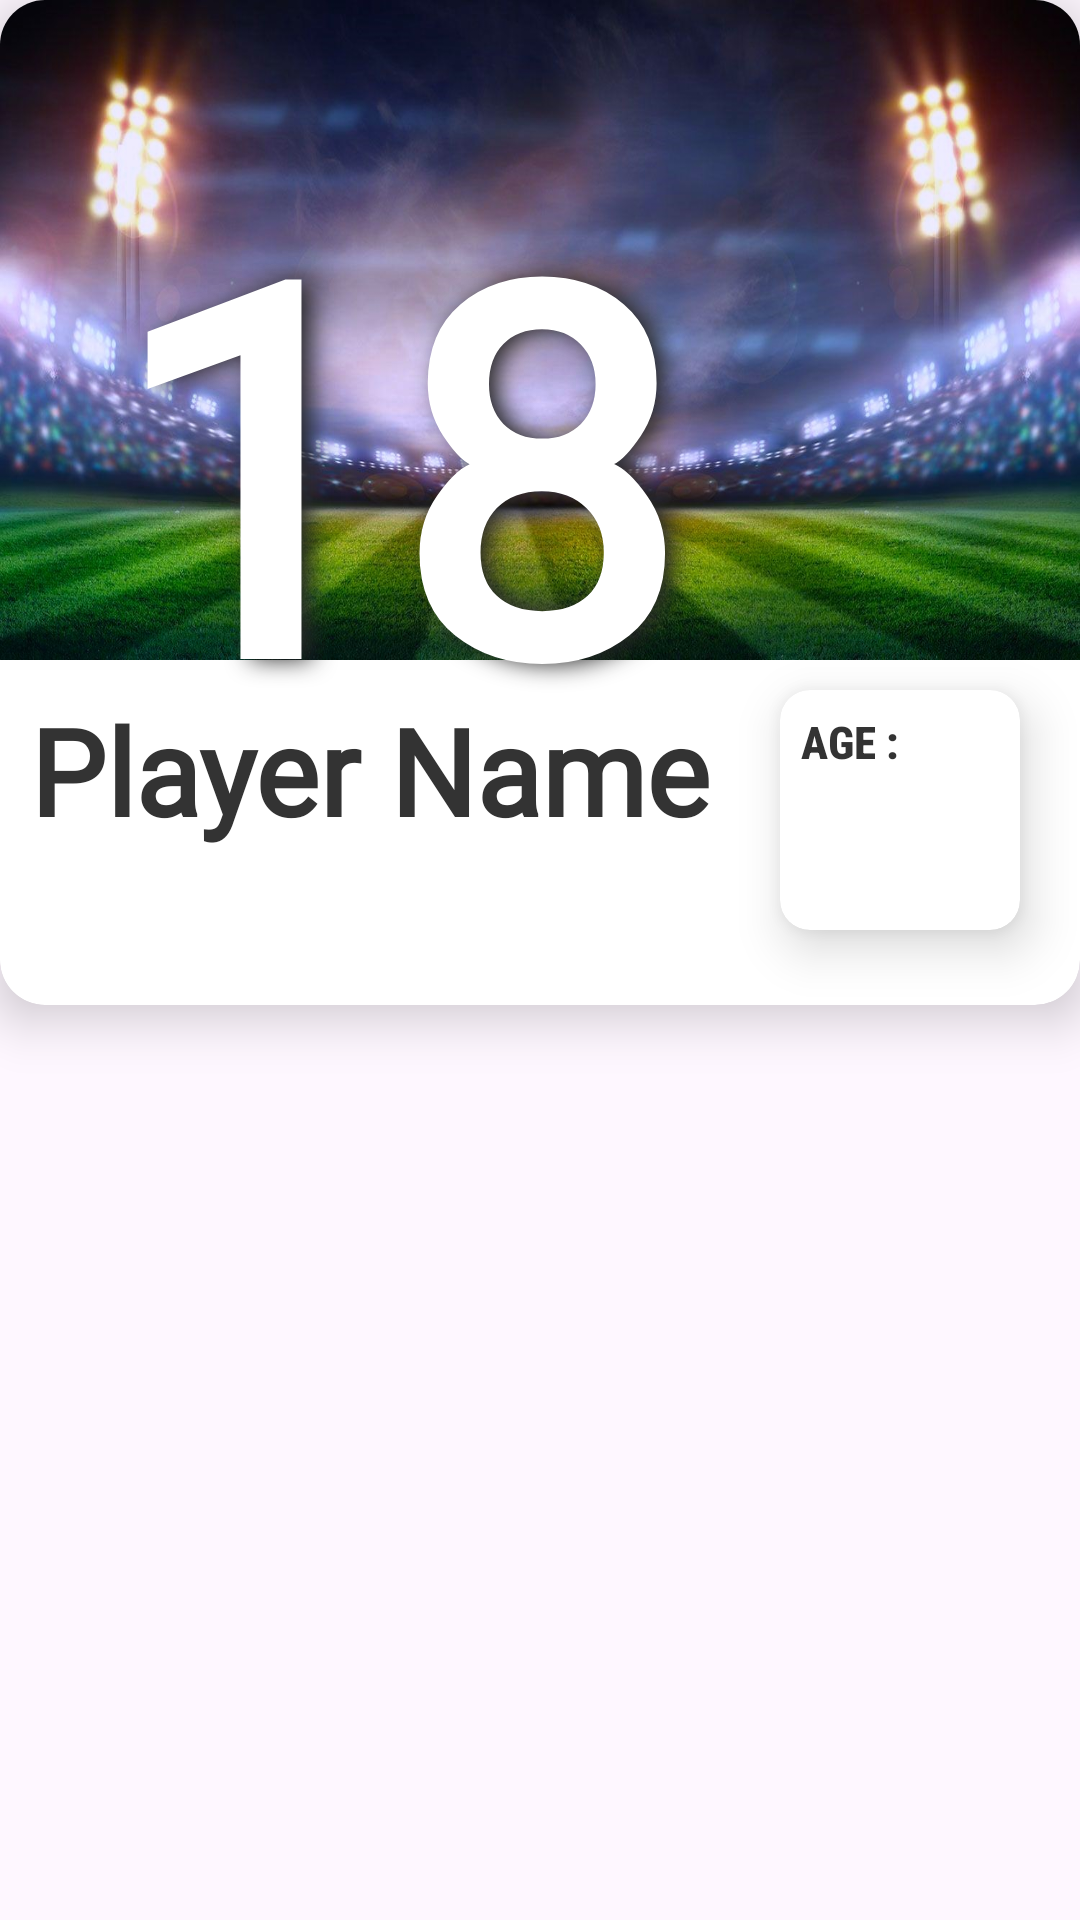

Reconstruct the res/layout file that produces this screen, plus the resources it refers to.
<!-- AndroidManifest.xml: application theme Theme.DREAM11 -->
<!-- res/layout/player_detail_alertbox.xml -->
<?xml version="1.0" encoding="utf-8"?>
<RelativeLayout
    xmlns:android="http://schemas.android.com/apk/res/android"
    xmlns:app="http://schemas.android.com/apk/res-auto"
    android:layout_width="wrap_content"
    android:layout_height="wrap_content"
    android:background="@android:color/transparent">

    <androidx.cardview.widget.CardView
        android:id="@+id/cardview1"
        android:layout_width="wrap_content"
        android:layout_height="335dp"
        app:cardElevation="10dp"
        app:cardCornerRadius="15dp"
        app:cardBackgroundColor="@color/white">

        <RelativeLayout
            android:layout_width="match_parent"
            android:layout_height="match_parent">

            <ImageView
                android:id="@+id/bgimage"
                android:layout_width="match_parent"
                android:layout_height="220dp"
                android:background="@drawable/bg_cricket"/>

            <TextView
                android:id="@+id/jersyNo"
                android:layout_width="300dp"
                android:layout_height="wrap_content"
                android:textStyle="bold"
                android:textSize="170dp"
                android:fontFamily="@font/bebasneue"
                android:textColor="@color/white"
                android:layout_marginHorizontal="35dp"
                android:layout_marginTop="40dp"
                android:elevation="50dp"
                android:shadowRadius="20"
                android:shadowDx="10"
                android:shadowDy="0"
                android:text="18"
                android:shadowColor="#292929"/>

            <ImageView
                android:id="@+id/playerImage"
                android:layout_width="200dp"
                android:layout_height="200dp"
                android:layout_alignEnd="@+id/bgimage"
                android:layout_alignBottom="@id/bgimage"
                android:elevation="100dp"/>

            <TextView
                android:id="@+id/playerName"
                android:layout_width="wrap_content"
                android:layout_height="wrap_content"
                android:text="Player Name"
                android:textSize="40dp"
                android:layout_below="@id/bgimage"
                android:layout_marginHorizontal="10dp"
                android:layout_marginTop="10dp"
                android:textStyle="bold"
                android:fontFamily="@font/bebasneue"
                android:textColor="#333333"
                android:maxLines="1"
                android:ellipsize="end"/>

            <ImageView
                android:id="@+id/flagimg"
                android:layout_width="40dp"
                android:layout_height="27.5dp"
                android:layout_below="@id/playerName"
                android:layout_marginStart="15dp"/>

            <TextView
                android:id="@+id/playerrole_textview"
                android:layout_width="wrap_content"
                android:layout_height="wrap_content"
                android:layout_below="@id/playerName"
                android:layout_toEndOf="@id/flagimg"
                android:layout_marginStart="5dp"
                android:layout_marginTop="2dp"
                android:textStyle="bold"
                android:textSize="15dp"
                android:fontFamily="sans-serif-condensed-medium"
                android:textColor="#333333"/>

            <androidx.cardview.widget.CardView
                android:layout_width="80dp"
                android:layout_height="80dp"
                android:layout_alignParentEnd="true"
                android:layout_below="@id/bgimage"
                android:layout_marginHorizontal="20dp"
                android:layout_marginTop="10dp"
                app:cardElevation="10dp"
                app:cardCornerRadius="10dp"
                app:cardBackgroundColor="@color/white">

                <TextView
                    android:layout_width="wrap_content"
                    android:layout_height="wrap_content"
                    android:text="AGE :"
                    android:textStyle="bold"
                    android:textSize="15dp"
                    android:fontFamily="sans-serif-condensed-medium"
                    android:layout_margin="7dp"
                    android:textColor="#333333"/>

                <TextView
                    android:id="@+id/card_age"
                    android:layout_width="wrap_content"
                    android:layout_height="wrap_content"
                    android:textStyle="bold"
                    android:textSize="50dp"
                    android:fontFamily="sans-serif-condensed-medium"
                    android:layout_gravity="center_horizontal|bottom"
                    android:textColor="#333333"/>

            </androidx.cardview.widget.CardView>

        </RelativeLayout>

    </androidx.cardview.widget.CardView>
</RelativeLayout>
<!-- resources referenced by this layout -->
<resources>
  <color name="white">#FFFFFFFF</color>
  <!-- drawable bg_cricket: jpg bitmap (drawable, 190100 bytes) -->
  <style name="Theme.DREAM11" parent="Base.Theme.DREAM11" />
  <style name="Base.Theme.DREAM11" parent="Theme.Material3.DayNight.NoActionBar">
          
          
      </style>
</resources>
